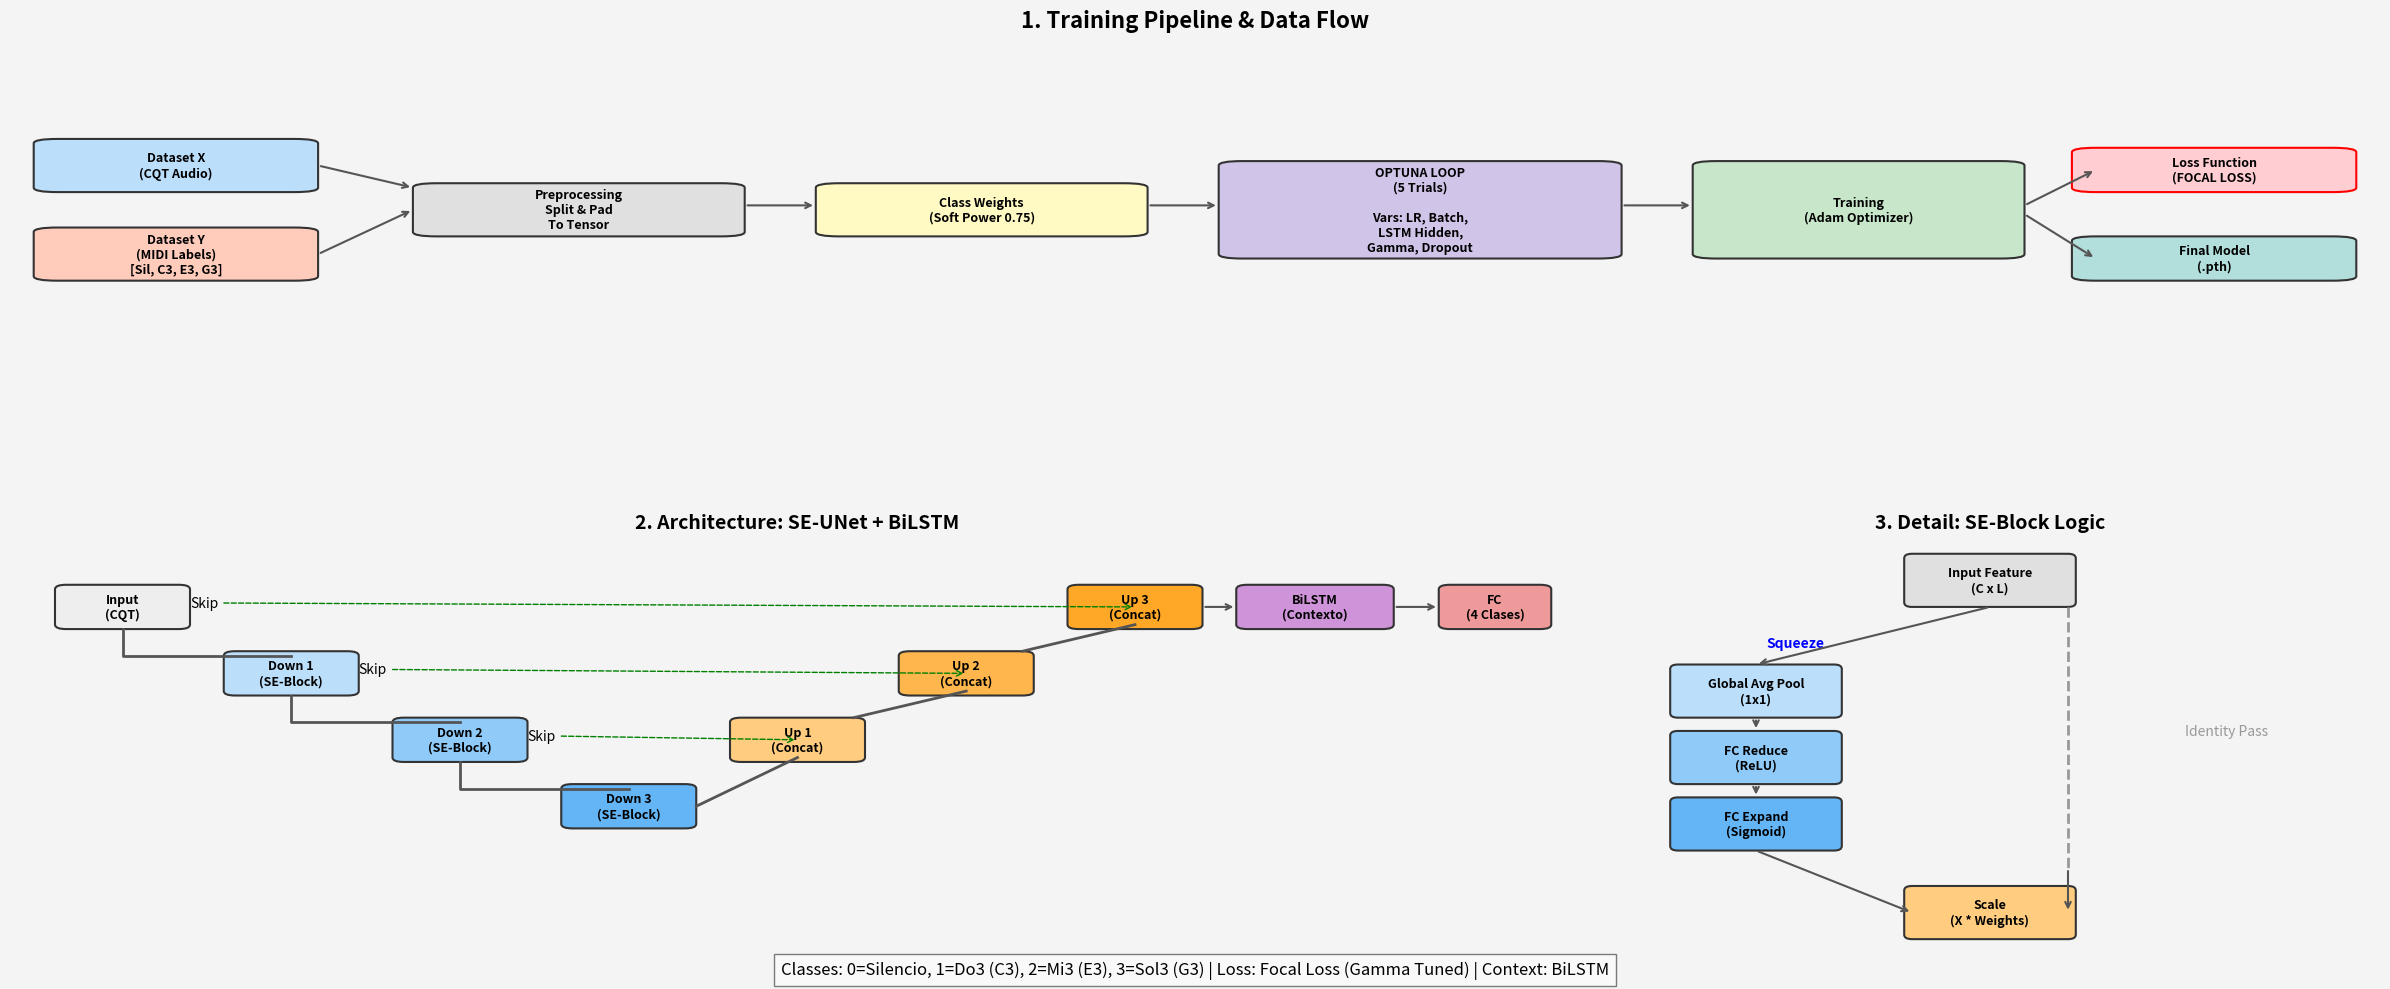

This figure's Python source:
import matplotlib.pyplot as plt
import matplotlib.patches as patches
from matplotlib.path import Path

def draw_pipeline_viz():
    # Configuración del lienzo (3 paneles)
    fig = plt.figure(figsize=(24, 10))
    fig.patch.set_facecolor('#f4f4f4')
    
    ax_pipe = plt.subplot2grid((2, 3), (0, 0), colspan=3) # Panel Superior (Pipeline)
    ax_arch = plt.subplot2grid((2, 3), (1, 0), colspan=2) # Panel Inferior Izq (Arquitectura)
    ax_se   = plt.subplot2grid((2, 3), (1, 2))            # Panel Inferior Der (SE-Block)

    for ax in [ax_pipe, ax_arch, ax_se]:
        ax.set_xlim(0, 100)
        ax.set_ylim(0, 100)
        ax.axis('off')

    # ==========================================
    # 1. PANEL SUPERIOR: DATA & TRAINING PIPELINE
    # ==========================================
    ax_pipe.set_title("1. Training Pipeline & Data Flow", fontsize=16, fontweight='bold', pad=20)
    
    # Estilos de cajas
    def add_box(ax, x, y, w, h, text, color='#dddddd', edge='#333333', shape='rect'):
        if shape == 'rect':
            box = patches.FancyBboxPatch((x, y), w, h, boxstyle="round,pad=1", 
                                         linewidth=1.5, edgecolor=edge, facecolor=color)
        ax.add_patch(box)
        ax.text(x + w/2, y + h/2, text, ha='center', va='center', fontsize=9, fontweight='bold')

    def add_arrow(ax, x1, y1, x2, y2):
        ax.annotate("", xy=(x2, y2), xytext=(x1, y1),
                    arrowprops=dict(arrowstyle="->", lw=1.5, color="#555555"))

    # Nodos
    add_box(ax_pipe, 2, 70, 10, 10, "Dataset X\n(CQT Audio)", color='#bbdefb')
    add_box(ax_pipe, 2, 50, 10, 10, "Dataset Y\n(MIDI Labels)\n[Sil, C3, E3, G3]", color='#ffccbc')
    
    add_box(ax_pipe, 18, 60, 12, 10, "Preprocessing\nSplit & Pad\nTo Tensor", color='#e0e0e0')
    
    add_box(ax_pipe, 35, 60, 12, 10, "Class Weights\n(Soft Power 0.75)", color='#fff9c4')
    
    add_box(ax_pipe, 52, 55, 15, 20, "OPTUNA LOOP\n(5 Trials)\n\nVars: LR, Batch,\nLSTM Hidden,\nGamma, Dropout", color='#d1c4e9')
    
    add_box(ax_pipe, 72, 55, 12, 20, "Training\n(Adam Optimizer)", color='#c8e6c9')
    
    add_box(ax_pipe, 88, 70, 10, 8, "Loss Function\n(FOCAL LOSS)", color='#ffcdd2', edge='red')
    add_box(ax_pipe, 88, 50, 10, 8, "Final Model\n(.pth)", color='#b2dfdb')

    # Flechas Pipeline
    add_arrow(ax_pipe, 13, 75, 17, 70) # X -> Prep
    add_arrow(ax_pipe, 13, 55, 17, 65) # Y -> Prep
    add_arrow(ax_pipe, 31, 66, 34, 66) # Prep -> Weights
    add_arrow(ax_pipe, 48, 66, 51, 66) # Weights -> Optuna
    add_arrow(ax_pipe, 68, 66, 71, 66) # Optuna -> Train
    add_arrow(ax_pipe, 85, 66, 88, 74) # Train -> Loss
    add_arrow(ax_pipe, 85, 64, 88, 54) # Train -> Model

    # ==========================================
    # 2. PANEL: ARQUITECTURA (U-NET + BiLSTM)
    # ==========================================
    ax_arch.set_title("2. Architecture: SE-UNet + BiLSTM", fontsize=14, fontweight='bold')

    # Coordenadas relativas para la U
    layer_pos = {
        'in': (10, 80), 'd1': (25, 65), 'd2': (40, 50), 'd3': (55, 35), # Encoder
        'u1': (70, 50), 'u2': (85, 65), 'u3': (100, 80), # Decoder
        'lstm': (115, 80), 'out': (130, 80) # Head
    }
    
    # Ajuste de escala para este panel
    ax_arch.set_xlim(0, 140)

    # Dibujar Bloques
    # Encoder
    add_box(ax_arch, 5, 80, 10, 8, "Input\n(CQT)", color='#eeeeee')
    add_box(ax_arch, 20, 65, 10, 8, "Down 1\n(SE-Block)", color='#bbdefb')
    add_box(ax_arch, 35, 50, 10, 8, "Down 2\n(SE-Block)", color='#90caf9')
    add_box(ax_arch, 50, 35, 10, 8, "Down 3\n(SE-Block)", color='#64b5f6') # Bottleneck

    # Decoder
    add_box(ax_arch, 65, 50, 10, 8, "Up 1\n(Concat)", color='#ffcc80')
    add_box(ax_arch, 80, 65, 10, 8, "Up 2\n(Concat)", color='#ffb74d')
    add_box(ax_arch, 95, 80, 10, 8, "Up 3\n(Concat)", color='#ffa726')

    # Head
    add_box(ax_arch, 110, 80, 12, 8, "BiLSTM\n(Contexto)", color='#ce93d8')
    add_box(ax_arch, 128, 80, 8, 8, "FC\n(4 Clases)", color='#ef9a9a')

    # Flechas Flujo Principal
    ax_arch.plot([10, 10, 25], [79, 73, 73], color='#555', lw=2) # In -> D1
    ax_arch.plot([25, 25, 40], [64, 58, 58], color='#555', lw=2) # D1 -> D2
    ax_arch.plot([40, 40, 55], [49, 43, 43], color='#555', lw=2) # D2 -> D3 (Bottom)
    
    ax_arch.plot([61, 70], [39, 50], color='#555', lw=2) # D3 -> U1
    ax_arch.plot([75, 85], [59, 65], color='#555', lw=2) # U1 -> U2
    ax_arch.plot([90, 100], [74, 80], color='#555', lw=2) # U2 -> U3
    
    add_arrow(ax_arch, 106, 84, 109, 84) # U3 -> LSTM
    add_arrow(ax_arch, 123, 84, 127, 84) # LSTM -> FC

    # Skip Connections (Las flechas horizontales de la U-Net)
    ax_arch.annotate("Skip", xy=(70, 54), xytext=(46, 54), arrowprops=dict(arrowstyle="->", color="green", ls="--"))
    ax_arch.annotate("Skip", xy=(85, 69), xytext=(31, 69), arrowprops=dict(arrowstyle="->", color="green", ls="--"))
    ax_arch.annotate("Skip", xy=(100, 84), xytext=(16, 84), arrowprops=dict(arrowstyle="->", color="green", ls="--"))

    # ==========================================
    # 3. PANEL: SE-BLOCK DETAIL
    # ==========================================
    ax_se.set_title("3. Detail: SE-Block Logic", fontsize=14, fontweight='bold')
    
    # Input tensor
    add_box(ax_se, 40, 85, 20, 10, "Input Feature\n(C x L)", color='#e0e0e0')
    
    # Squeeze Path (Left)
    ax_se.text(25, 75, "Squeeze", ha='center', color='blue', fontweight='bold')
    add_box(ax_se, 10, 60, 20, 10, "Global Avg Pool\n(1x1)", color='#bbdefb')
    add_box(ax_se, 10, 45, 20, 10, "FC Reduce\n(ReLU)", color='#90caf9')
    add_box(ax_se, 10, 30, 20, 10, "FC Expand\n(Sigmoid)", color='#64b5f6')
    
    # Original Path (Right)
    ax_se.plot([60, 60], [84, 25], color='#999', lw=2, linestyle='--')
    ax_se.text(75, 55, "Identity Pass", color='#999')

    # Scale Operation (Multiply)
    add_box(ax_se, 40, 10, 20, 10, "Scale\n(X * Weights)", color='#ffcc80')

    # Flechas SE
    add_arrow(ax_se, 50, 84, 20, 71) # Input -> Squeeze
    add_arrow(ax_se, 20, 59, 20, 56)
    add_arrow(ax_se, 20, 44, 20, 41)
    add_arrow(ax_se, 20, 29, 40, 15) # Sigmoid -> Scale
    add_arrow(ax_se, 60, 25, 60, 15) # Identity -> Scale

    # Add text explaining the MIDI Classes
    plt.figtext(0.5, 0.02, 
                "Classes: 0=Silencio, 1=Do3 (C3), 2=Mi3 (E3), 3=Sol3 (G3) | Loss: Focal Loss (Gamma Tuned) | Context: BiLSTM", 
                ha="center", fontsize=12, bbox={"facecolor":"white", "alpha":0.5, "pad":5})

    plt.tight_layout()
    plt.show()

# Ejecutar la visualización
if __name__ == "__main__":
    print("Generando diagrama de arquitectura...")
    draw_pipeline_viz()